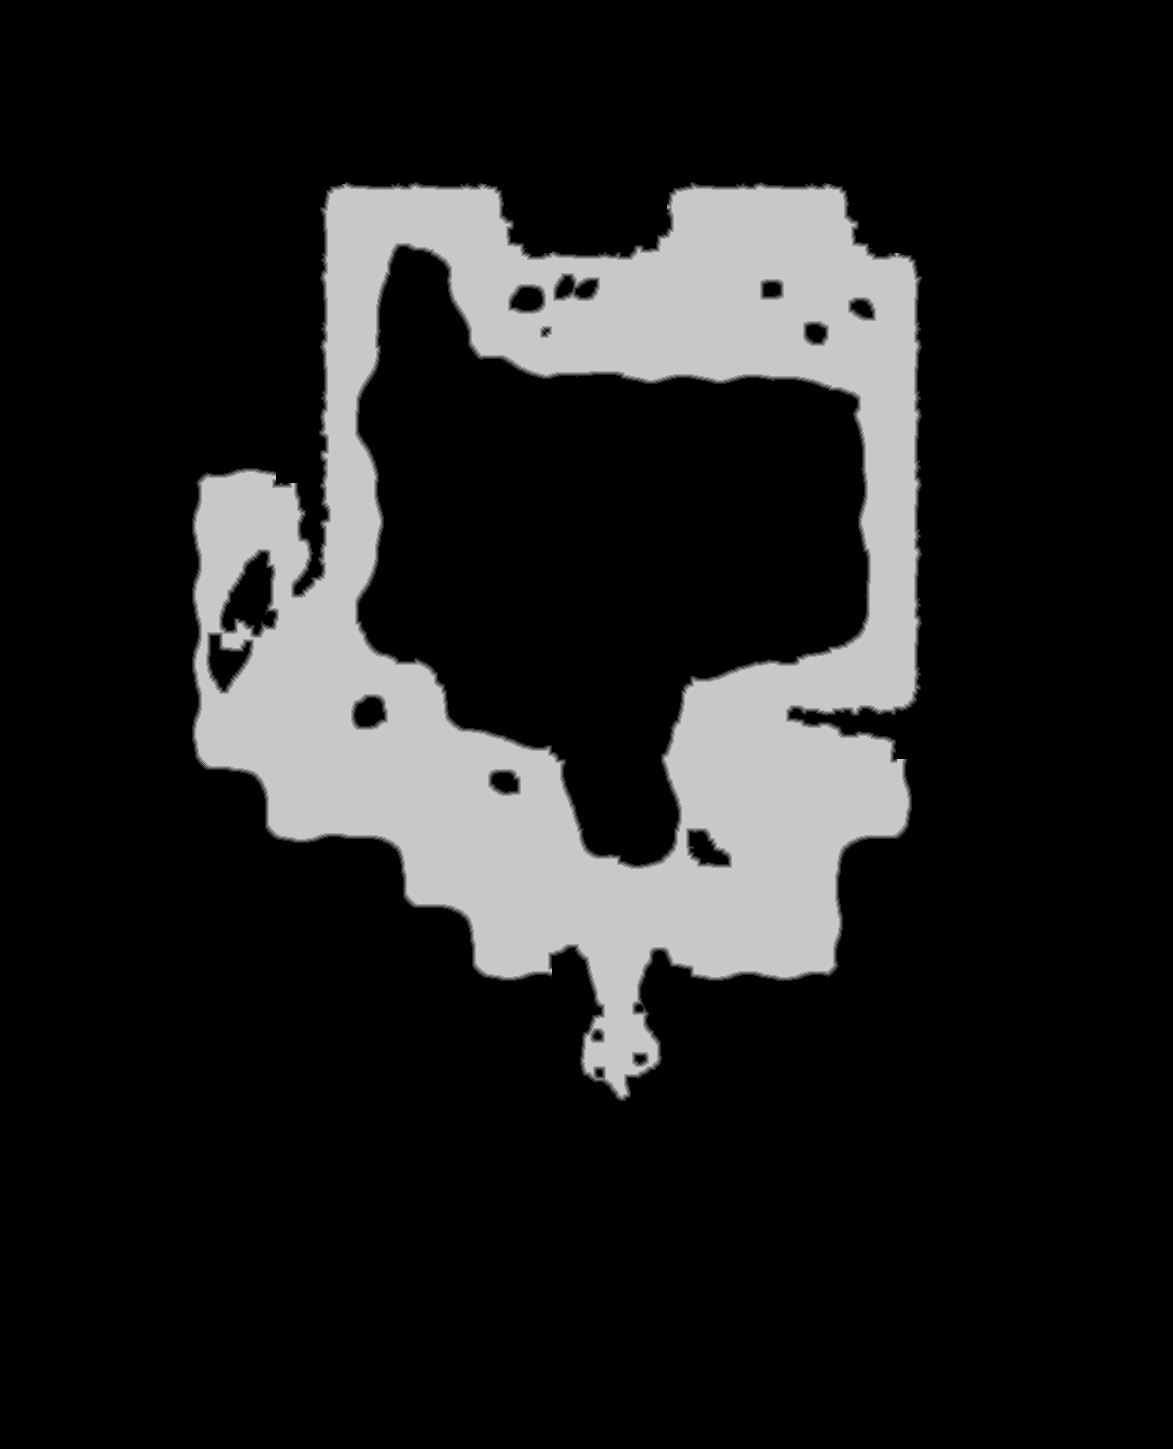

The table this chart was drawn from, first rows:
source	tdt_hull melee
truth	truth_420c851c3f0.tsv
width	1173
height	1449
nibble	0	1410433
nibble	1	8609
nibble	2	8670
nibble	3	8660
nibble	4	8674
nibble	5	254631
